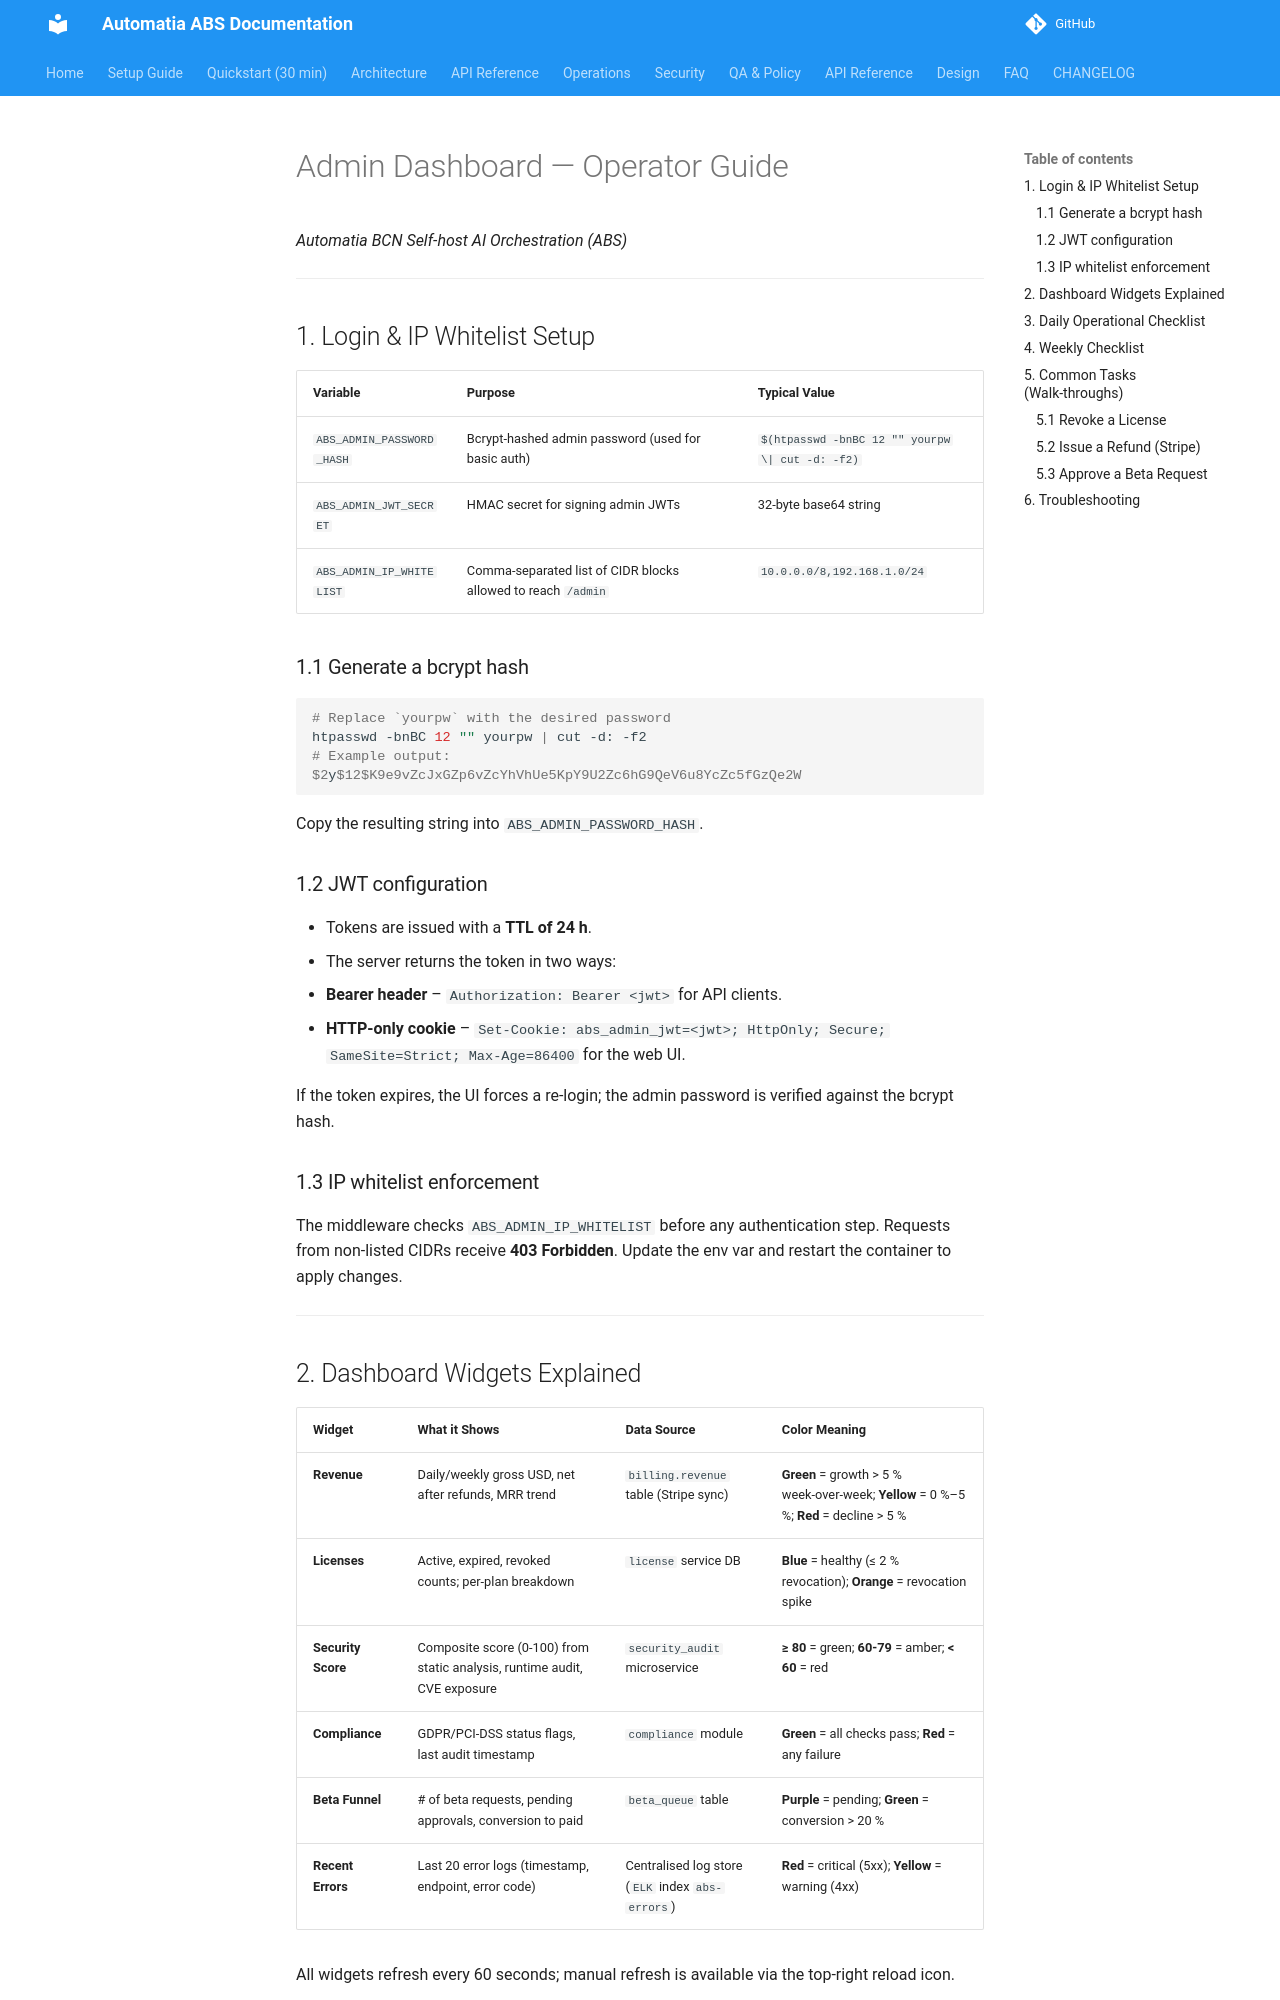

repository: automatiabcn/abs · page: main/operations/admin-guide/index.html · generator: mkdocs

# Admin Dashboard — Operator Guide  

*Automatia BCN Self‑host AI Orchestration (ABS)*  

---  

## 1. Login & IP Whitelist Setup  

| Variable | Purpose | Typical Value |
|----------|---------|---|
| `ABS_ADMIN_PASSWORD_HASH` | Bcrypt‑hashed admin password (used for basic auth) | `$(htpasswd -bnBC 12 "" yourpw \| cut -d: -f2)` |
| `ABS_ADMIN_JWT_SECRET` | HMAC secret for signing admin JWTs | 32‑byte base64 string |
| `ABS_ADMIN_IP_WHITELIST` | Comma‑separated list of CIDR blocks allowed to reach `/admin` | `10.0.0.0/8,192.168.1.0/24` |

### 1.1 Generate a bcrypt hash  

```bash
# Replace `yourpw` with the desired password
htpasswd -bnBC 12 "" yourpw | cut -d: -f2
# Example output:
$2y$12$K9e9vZcJxGZp6vZcYhVhUe5KpY9U2Zc6hG9QeV6u8YcZc5fGzQe2W
```

Copy the resulting string into `ABS_ADMIN_PASSWORD_HASH`.  

### 1.2 JWT configuration  

- Tokens are issued with a **TTL of 24 h**.  
- The server returns the token in two ways:  

  1. **Bearer header** – `Authorization: Bearer <jwt>` for API clients.  
  2. **HTTP‑only cookie** – `Set-Cookie: abs_admin_jwt=<jwt>; HttpOnly; Secure; SameSite=Strict; Max-Age=86400` for the web UI.  

If the token expires, the UI forces a re‑login; the admin password is verified against the bcrypt hash.  

### 1.3 IP whitelist enforcement  

The middleware checks `ABS_ADMIN_IP_WHITELIST` before any authentication step. Requests from non‑listed CIDRs receive **403 Forbidden**. Update the env var and restart the container to apply changes.  

---  

## 2. Dashboard Widgets Explained  

| Widget | What it Shows | Data Source | Color Meaning |
|--------|---------------|-------------|---|
| **Revenue** | Daily/weekly gross USD, net after refunds, MRR trend | `billing.revenue` table (Stripe sync) | **Green** = growth > 5 % week‑over‑week; **Yellow** = 0 %–5 %; **Red** = decline > 5 % |
| **Licenses** | Active, expired, revoked counts; per‑plan breakdown | `license` service DB | **Blue** = healthy (≤ 2 % revocation); **Orange** = revocation spike |
| **Security Score** | Composite score (0‑100) from static analysis, runtime audit, CVE exposure | `security_audit` microservice | **≥ 80** = green; **60‑79** = amber; **< 60** = red |
| **Compliance** | GDPR/PCI‑DSS status flags, last audit timestamp | `compliance` module | **Green** = all checks pass; **Red** = any failure |
| **Beta Funnel** | # of beta requests, pending approvals, conversion to paid | `beta_queue` table | **Purple** = pending; **Green** = conversion > 20 % |
| **Recent Errors** | Last 20 error logs (timestamp, endpoint, error code) | Centralised log store (`ELK` index `abs-errors`) | **Red** = critical (5xx); **Yellow** = warning (4xx) |

All widgets refresh every 60 seconds; manual refresh is available via the top‑right reload icon.  

---
